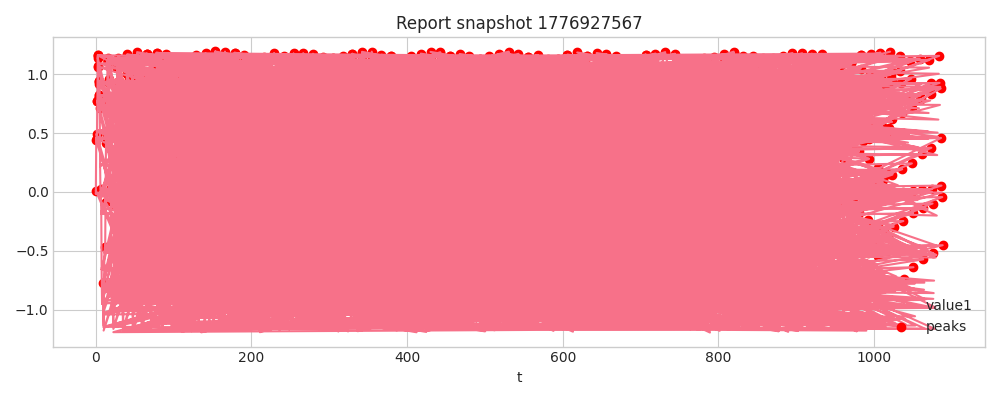

Source data for this figure (header and first rows):
timestamp, t, value1, value2
2026-04-23 06:41:18.550287, 0.0, -0.01252, 0.9873
2026-04-23 06:41:19.050618, 0.5, 0.4276, 1.017
2026-04-23 06:41:19.550980, 1.0, 0.4933, 0.9758
2026-04-23 06:41:20.051355, 1.5, 0.5031, 0.907
2026-04-23 06:41:20.551715, 2.0, 0.7691, 0.8897
2026-04-23 06:41:21.052046, 2.5, 1.152, 0.8218
2026-04-23 06:41:21.552372, 3.0, 1.063, 0.7329
2026-04-23 06:41:22.052817, 3.5, 0.8262, 0.6362
2026-04-23 06:41:22.553295, 4.0, 0.7894, 0.549
2026-04-23 06:41:23.053701, 4.5, 0.9391, 0.4319
2026-04-23 06:41:23.554071, 5.0, 0.7319, 0.3351
2026-04-23 06:41:24.054390, 5.5, 0.2351, 0.179
2026-04-23 06:41:24.554679, 6.0, -0.01558, 0.06292
2026-04-23 06:41:25.055011, 6.5, -0.003855, -0.05107
2026-04-23 06:41:25.555779, 7.0, -0.1862, -0.198
2026-04-23 06:41:26.056134, 7.5, -0.6916, -0.3206
2026-04-23 06:41:26.556472, 8.0, -0.9489, -0.4035
2026-04-23 06:41:27.056863, 8.5, -0.8301, -0.5213
2026-04-23 06:41:27.557217, 9.0, -0.7705, -0.6391
2026-04-23 06:41:28.057685, 9.5, -1.054, -0.7234
2026-04-23 06:41:28.558074, 10.0, -1.138, -0.8094
2026-04-23 06:41:29.058419, 10.5, -0.8617, -0.8544
2026-04-23 06:41:29.558733, 11.0, -0.5256, -0.9376
2026-04-23 06:41:30.059134, 11.5, -0.4904, -0.9706
2026-04-23 06:41:30.559529, 12.0, -0.4795, -0.982
2026-04-23 06:41:31.059882, 12.5, -0.09733, -1.023
2026-04-23 06:41:31.560204, 13.0, 0.3838, -0.9959
2026-04-23 06:41:32.060546, 13.5, 0.5106, -0.9798
2026-04-23 06:41:32.560909, 14.0, 0.4841, -0.9324
2026-04-23 06:41:33.061227, 14.5, 0.7319, -0.8732
2026-04-23 06:41:33.561571, 15.0, 1.113, -0.8153
2026-04-23 06:41:34.061931, 15.5, 1.097, -0.7486
2026-04-23 06:41:34.562315, 16.0, 0.8324, -0.6631
2026-04-23 06:41:35.062718, 16.5, 0.7877, -0.5651
2026-04-23 06:41:35.563049, 17.0, 0.9307, -0.4481
2026-04-23 06:41:36.063363, 17.5, 0.7614, -0.355
2026-04-23 06:41:36.563808, 18.0, 0.298, -0.2268
2026-04-23 06:41:37.064132, 18.5, -0.01212, -0.09452
2026-04-23 06:41:37.564433, 19.0, 0.008892, 0.02799
2026-04-23 06:41:38.064794, 19.5, -0.1351, 0.176
2026-04-23 06:41:38.565139, 20.0, -0.6066, 0.2664
2026-04-23 06:41:39.065525, 20.5, -0.9165, 0.4069
2026-04-23 06:41:39.565908, 21.0, -0.8268, 0.5141
2026-04-23 06:41:40.066277, 21.5, -0.7737, 0.6166
2026-04-23 06:41:40.566731, 22.0, -1.022, 0.6997
2026-04-23 06:41:41.067060, 22.5, -1.148, 0.7762
2026-04-23 06:41:41.567589, 23.0, -0.8831, 0.8604
2026-04-23 06:41:42.067933, 23.5, -0.5546, 0.8991
2026-04-23 06:41:42.568314, 24.0, -0.5084, 0.9566
2026-04-23 06:41:43.068698, 24.5, -0.4766, 0.9775
2026-04-23 06:41:43.569050, 25.0, -0.162, 1.009
2026-04-23 06:41:44.069443, 25.5, 0.3627, 1.018
2026-04-23 06:41:44.570400, 26.0, 0.5246, 0.9612
2026-04-23 06:41:45.070929, 26.5, 0.477, 0.9343
2026-04-23 06:41:45.571350, 27.0, 0.6829, 0.9041
2026-04-23 06:41:46.072904, 27.5, 1.088, 0.8059
2026-04-23 06:41:46.573820, 28.0, 1.125, 0.768
2026-04-23 06:41:47.074360, 28.5, 0.8685, 0.6685
2026-04-23 06:41:47.574706, 29.0, 0.7662, 0.5681
2026-04-23 06:41:48.075020, 29.5, 0.9164, 0.4425
... 5,696 more rows
